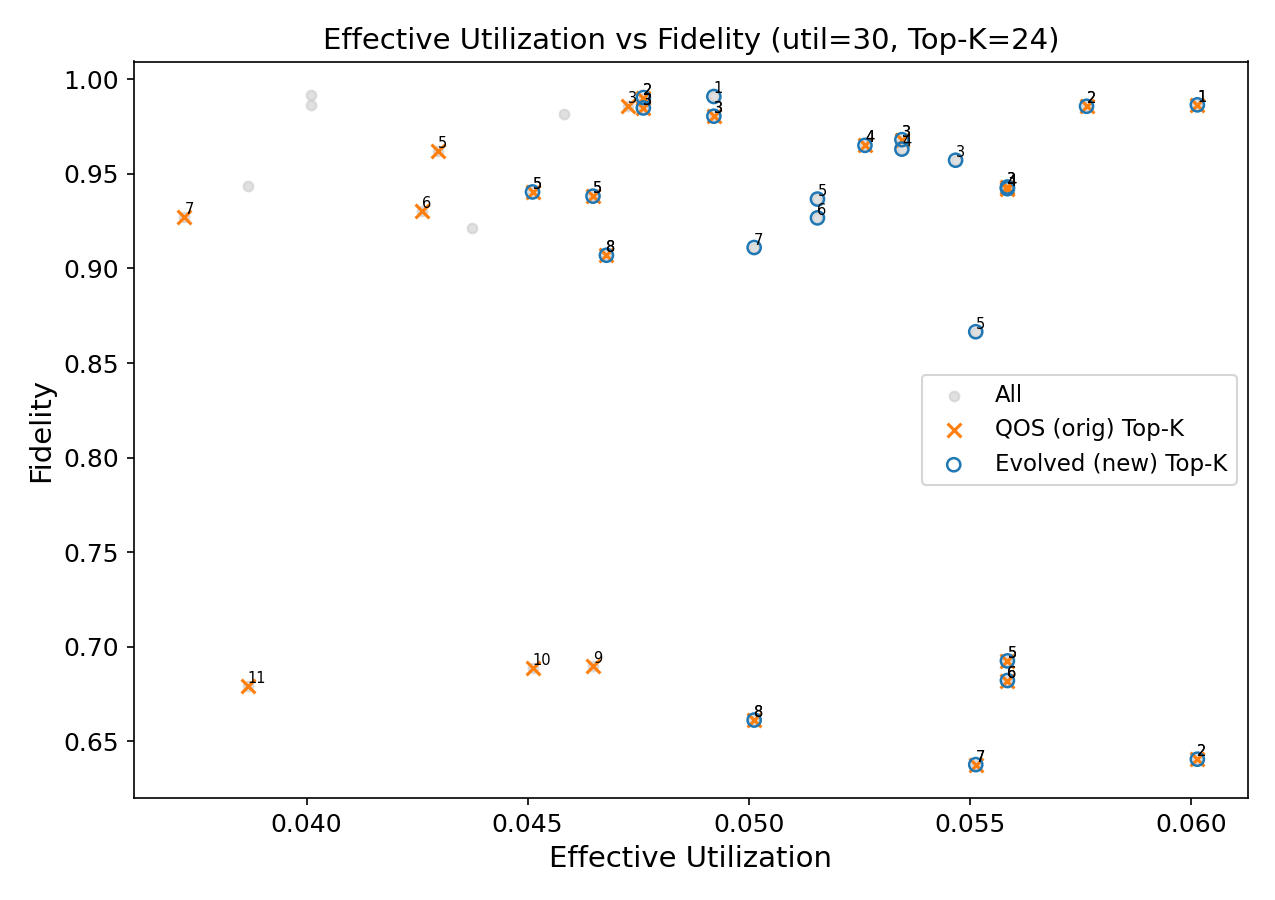

The table this chart was drawn from, first rows:
row_index, pair_index, name_1, name_2, effective_utilization, fidelity, util_source, fidelity_source, backend, shots, csv_effective_utilization, csv_fidelity, job_id, json_file, utilization_file, pareto_rank, topk_orig, topk_new
0, 0, BV-4, HS-1-4, 0.05585, 0.6822, utilization_file, hellinger_mean, ibm_torino, 1000, 0.2751, 0.967, d63s1lrc4tus73ff09g0, /work/nvme/betu/lily/QOS/ibm_quantum/job…, /work/nvme/betu/lily/QOS/ibm_quantum/job…, 6, True, True
1, 1, BV-4, TL-1-4, 0.05585, 0.6925, utilization_file, hellinger_mean, ibm_torino, 1000, 0.2751, 0.9662, d63s24jtraac73bhllig, /work/nvme/betu/lily/QOS/ibm_quantum/job…, /work/nvme/betu/lily/QOS/ibm_quantum/job…, 5, True, True
2, 2, QAOA-R3-4, TL-1-4, 0.0401, 0.9917, utilization_file, hellinger_mean, ibm_torino, 1000, 0.1975, 0.9898, d63s29btraac73bhllp0, /work/nvme/betu/lily/QOS/ibm_quantum/job…, /work/nvme/betu/lily/QOS/ibm_quantum/job…, 1, False, False
3, 3, QAOA-P1-4, TL-1-4, 0.04762, 0.9904, utilization_file, hellinger_mean, ibm_torino, 1000, 0.2346, 0.9797, d63s35rc4tus73ff0bc0, /work/nvme/betu/lily/QOS/ibm_quantum/job…, /work/nvme/betu/lily/QOS/ibm_quantum/job…, 2, True, True
4, 4, QSVM-4, W-STATE-4, 0.05468, 0.9572, utilization_file, hellinger_mean, ibm_torino, 1000, 0.2694, 0.9461, d63s39rtraac73bhlmvg, /work/nvme/betu/lily/QOS/ibm_quantum/job…, /work/nvme/betu/lily/QOS/ibm_quantum/job…, 3, False, True
5, 5, GHZ-4, VQE-1-4, 0.05514, 0.8665, utilization_file, hellinger_mean, ibm_torino, 1000, 0.2716, 0.908, d63s3dns6ggc73fia880, /work/nvme/betu/lily/QOS/ibm_quantum/job…, /work/nvme/betu/lily/QOS/ibm_quantum/job…, 5, False, True
6, 6, QSVM-4, TL-1-4, 0.04921, 0.9909, utilization_file, hellinger_mean, ibm_torino, 1000, 0.2424, 0.9904, d63s3hjc4tus73ff0br0, /work/nvme/betu/lily/QOS/ibm_quantum/job…, /work/nvme/betu/lily/QOS/ibm_quantum/job…, 1, False, True
7, 7, HS-1-4, W-STATE-4, 0.05347, 0.9631, utilization_file, hellinger_mean, ibm_torino, 1000, 0.2634, 0.9382, d63s3ljtraac73bhlnfg, /work/nvme/betu/lily/QOS/ibm_quantum/job…, /work/nvme/betu/lily/QOS/ibm_quantum/job…, 4, False, True
8, 8, HS-1-4, QSVM-4, 0.04921, 0.9805, utilization_file, hellinger_mean, ibm_torino, 1000, 0.2424, 0.9852, d63s3qrc4tus73ff0c6g, /work/nvme/betu/lily/QOS/ibm_quantum/job…, /work/nvme/betu/lily/QOS/ibm_quantum/job…, 3, True, True
9, 9, QAOA-P1-4, QSVM-4, 0.05764, 0.9857, utilization_file, hellinger_mean, ibm_torino, 1000, 0.284, 0.9914, d63s403c4tus73ff0cdg, /work/nvme/betu/lily/QOS/ibm_quantum/job…, /work/nvme/betu/lily/QOS/ibm_quantum/job…, 2, True, True
10, 10, QSVM-4, VQE-1-4, 0.04648, 0.9382, utilization_file, hellinger_mean, ibm_torino, 1000, 0.229, 0.9523, d63s43rc4tus73ff0ci0, /work/nvme/betu/lily/QOS/ibm_quantum/job…, /work/nvme/betu/lily/QOS/ibm_quantum/job…, 5, True, True
11, 11, BV-4, QAOA-P1-4, 0.04511, 0.6889, utilization_file, hellinger_mean, ibm_torino, 1000, 0.2222, 0.9571, d63s4l3c4tus73ff0d40, /work/nvme/betu/lily/QOS/ibm_quantum/job…, /work/nvme/betu/lily/QOS/ibm_quantum/job…, 10, True, False
12, 12, BV-4, QSVM-4, 0.04648, 0.69, utilization_file, hellinger_mean, ibm_torino, 1000, 0.229, 0.9619, d63s4pfs6ggc73fia9sg, /work/nvme/betu/lily/QOS/ibm_quantum/job…, /work/nvme/betu/lily/QOS/ibm_quantum/job…, 9, True, False
13, 13, QAOA-P1-4, VQE-1-4, 0.04511, 0.9404, utilization_file, hellinger_mean, ibm_torino, 1000, 0.2222, 0.9512, d63s5ufs6ggc73fiab80, /work/nvme/betu/lily/QOS/ibm_quantum/job…, /work/nvme/betu/lily/QOS/ibm_quantum/job…, 5, True, True
14, 14, BV-4, GHZ-4, 0.05514, 0.6377, utilization_file, hellinger_mean, ibm_torino, 1000, 0.2716, 0.9344, d63s63ao8gvs73f3p45g, /work/nvme/betu/lily/QOS/ibm_quantum/job…, /work/nvme/betu/lily/QOS/ibm_quantum/job…, 7, True, True
15, 15, GHZ-4, W-STATE-4, 0.04678, 0.907, utilization_file, hellinger_mean, ibm_torino, 1000, 0.2305, 0.9059, d63s68io8gvs73f3p4cg, /work/nvme/betu/lily/QOS/ibm_quantum/job…, /work/nvme/betu/lily/QOS/ibm_quantum/job…, 8, True, True
16, 16, GHZ-4, QAOA-P1-4, 0.04261, 0.9305, utilization_file, hellinger_mean, ibm_torino, 1000, 0.2099, 0.9594, d63s6cfs6ggc73fiabsg, /work/nvme/betu/lily/QOS/ibm_quantum/job…, /work/nvme/betu/lily/QOS/ibm_quantum/job…, 6, True, False
17, 17, VQE-1-4, W-STATE-4, 0.05013, 0.9111, utilization_file, hellinger_mean, ibm_torino, 1000, 0.2469, 0.9005, d63s6lrtraac73bhlqsg, /work/nvme/betu/lily/QOS/ibm_quantum/job…, /work/nvme/betu/lily/QOS/ibm_quantum/job…, 7, False, True
18, 18, QAOA-R3-4, VQE-1-4, 0.03867, 0.9438, utilization_file, hellinger_mean, ibm_torino, 1000, 0.1905, 0.9434, d63s6pjtraac73bhlr1g, /work/nvme/betu/lily/QOS/ibm_quantum/job…, /work/nvme/betu/lily/QOS/ibm_quantum/job…, 6, False, False
19, 19, HS-1-4, VQE-1-4, 0.05585, 0.9422, utilization_file, hellinger_mean, ibm_torino, 1000, 0.2751, 0.9536, d63s6tfs6ggc73fiacgg, /work/nvme/betu/lily/QOS/ibm_quantum/job…, /work/nvme/betu/lily/QOS/ibm_quantum/job…, 4, True, True
20, 20, BV-4, QAOA-R3-4, 0.03867, 0.6794, utilization_file, hellinger_mean, ibm_torino, 1000, 0.1905, 0.9651, d63s713traac73bhlra0, /work/nvme/betu/lily/QOS/ibm_quantum/job…, /work/nvme/betu/lily/QOS/ibm_quantum/job…, 11, True, False
21, 21, TL-1-4, W-STATE-4, 0.05347, 0.9681, utilization_file, hellinger_mean, ibm_torino, 1000, 0.2634, 0.9428, d63s7crc4tus73ff0g40, /work/nvme/betu/lily/QOS/ibm_quantum/job…, /work/nvme/betu/lily/QOS/ibm_quantum/job…, 3, True, True
22, 22, BV-4, VQE-1-4, 0.06015, 0.6406, utilization_file, hellinger_mean, ibm_torino, 1000, 0.2963, 0.919, d63s7gvs6ggc73fiad6g, /work/nvme/betu/lily/QOS/ibm_quantum/job…, /work/nvme/betu/lily/QOS/ibm_quantum/job…, 2, True, True
23, 23, GHZ-4, TL-1-4, 0.05156, 0.9367, utilization_file, hellinger_mean, ibm_torino, 1000, 0.254, 0.9532, d63s7kns6ggc73fiadbg, /work/nvme/betu/lily/QOS/ibm_quantum/job…, /work/nvme/betu/lily/QOS/ibm_quantum/job…, 5, False, True
24, 24, HS-1-4, QAOA-R3-4, 0.0401, 0.9863, utilization_file, hellinger_mean, ibm_torino, 1000, 0.1975, 0.9894, d63s7oao8gvs73f3p600, /work/nvme/betu/lily/QOS/ibm_quantum/job…, /work/nvme/betu/lily/QOS/ibm_quantum/job…, 3, False, False
25, 25, TL-1-4, VQE-1-4, 0.05585, 0.9431, utilization_file, hellinger_mean, ibm_torino, 1000, 0.2751, 0.9537, d63s7sbc4tus73ff0gp0, /work/nvme/betu/lily/QOS/ibm_quantum/job…, /work/nvme/betu/lily/QOS/ibm_quantum/job…, 3, True, True
26, 26, QAOA-P1-4, W-STATE-4, 0.05263, 0.9651, utilization_file, hellinger_mean, ibm_torino, 1000, 0.2593, 0.9293, d63s81jtraac73bhlsd0, /work/nvme/betu/lily/QOS/ibm_quantum/job…, /work/nvme/betu/lily/QOS/ibm_quantum/job…, 4, True, True
27, 27, HS-1-4, QAOA-P1-4, 0.04762, 0.9848, utilization_file, hellinger_mean, ibm_torino, 1000, 0.2346, 0.9879, d63s87jtraac73bhlsm0, /work/nvme/betu/lily/QOS/ibm_quantum/job…, /work/nvme/betu/lily/QOS/ibm_quantum/job…, 3, True, True
28, 28, QAOA-P1-4, QAOA-R3-4, 0.04726, 0.9857, utilization_file, hellinger_mean, ibm_torino, 1000, 0.2328, 0.9891, d63s8cfs6ggc73fiae6g, /work/nvme/betu/lily/QOS/ibm_quantum/job…, /work/nvme/betu/lily/QOS/ibm_quantum/job…, 3, True, False
29, 29, HS-1-4, TL-1-4, 0.06015, 0.9865, utilization_file, hellinger_mean, ibm_torino, 1000, 0.2963, 0.9852, d63s8ibtraac73bhlt2g, /work/nvme/betu/lily/QOS/ibm_quantum/job…, /work/nvme/betu/lily/QOS/ibm_quantum/job…, 1, True, True
30, 30, QAOA-R3-4, QSVM-4, 0.04583, 0.9818, utilization_file, hellinger_mean, ibm_torino, 1000, 0.2257, 0.9844, d63s8n3traac73bhlt8g, /work/nvme/betu/lily/QOS/ibm_quantum/job…, /work/nvme/betu/lily/QOS/ibm_quantum/job…, 4, False, False
31, 31, BV-4, W-STATE-4, 0.05013, 0.6612, utilization_file, hellinger_mean, ibm_torino, 1000, 0.2469, 0.917, d63s8sjtraac73bhltgg, /work/nvme/betu/lily/QOS/ibm_quantum/job…, /work/nvme/betu/lily/QOS/ibm_quantum/job…, 8, True, True
32, 32, GHZ-4, HS-1-4, 0.05156, 0.9267, utilization_file, hellinger_mean, ibm_torino, 1000, 0.254, 0.9517, d63s91rtraac73bhltm0, /work/nvme/betu/lily/QOS/ibm_quantum/job…, /work/nvme/betu/lily/QOS/ibm_quantum/job…, 6, False, True
33, 33, GHZ-4, QSVM-4, 0.04375, 0.9213, utilization_file, hellinger_mean, ibm_torino, 1000, 0.2155, 0.9481, d63s977s6ggc73fiaf70, /work/nvme/betu/lily/QOS/ibm_quantum/job…, /work/nvme/betu/lily/QOS/ibm_quantum/job…, 7, False, False
34, 34, GHZ-4, QAOA-R3-4, 0.03724, 0.9272, utilization_file, hellinger_mean, ibm_torino, 1000, 0.1834, 0.9534, d63s9bbc4tus73ff0ihg, /work/nvme/betu/lily/QOS/ibm_quantum/job…, /work/nvme/betu/lily/QOS/ibm_quantum/job…, 7, True, False
35, 35, QAOA-R3-4, W-STATE-4, 0.04296, 0.9621, utilization_file, hellinger_mean, ibm_torino, 1000, 0.2116, 0.9492, d63s9f3c4tus73ff0im0, /work/nvme/betu/lily/QOS/ibm_quantum/job…, /work/nvme/betu/lily/QOS/ibm_quantum/job…, 5, True, False
